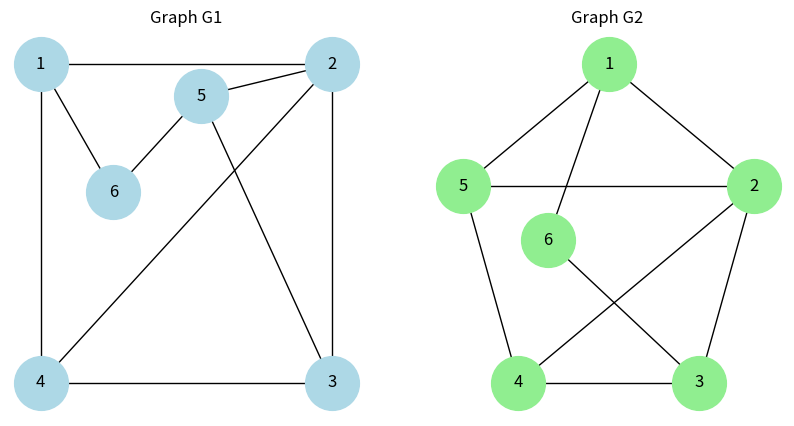

This chart was generated by the following Python code:
import networkx as nx
import matplotlib.pyplot as plt


G1 = nx.Graph()
G1.add_edges_from([
    (1, 2), (2, 3), (3, 4), (4, 1),
    (4, 2), (2, 5), (3, 5),
    (5, 6), (6, 1)
])


possquare = {
    1: (0, 1),
    2: (1, 1),
    3: (1, 0),
    4: (0, 0),
    5: (0.550, 0.900),
    6: (0.250, 0.600)
}

G2 = nx.Graph()
G2.add_edges_from([
    (1, 2), (2, 3), (3, 4), (4, 5),
    (5, 1), (1, 6), (6, 3),
    (4, 2), (2, 5)
])

pospentagon = {
    1: (0, 1),
    2: (0.95, 0.31),
    3: (0.59, -0.81),
    4: (-0.59, -0.81),
    5: (-0.95, 0.31),
    6: (-0.400, 0)
}


plt.figure(figsize=(10, 5))

plt.subplot(1, 2, 1)
nx.draw(G1, possquare, with_labels=True, node_size=1500,node_color='lightblue')
plt.title("Graph G1")

plt.subplot(1, 2, 2)
nx.draw(G2, pospentagon, with_labels=True, node_size=1500,node_color='lightgreen')
plt.title("Graph G2 ")

plt.show()


print("Are G1 and G2 isomorphic?",
      nx.is_isomorphic(G1, G2))
